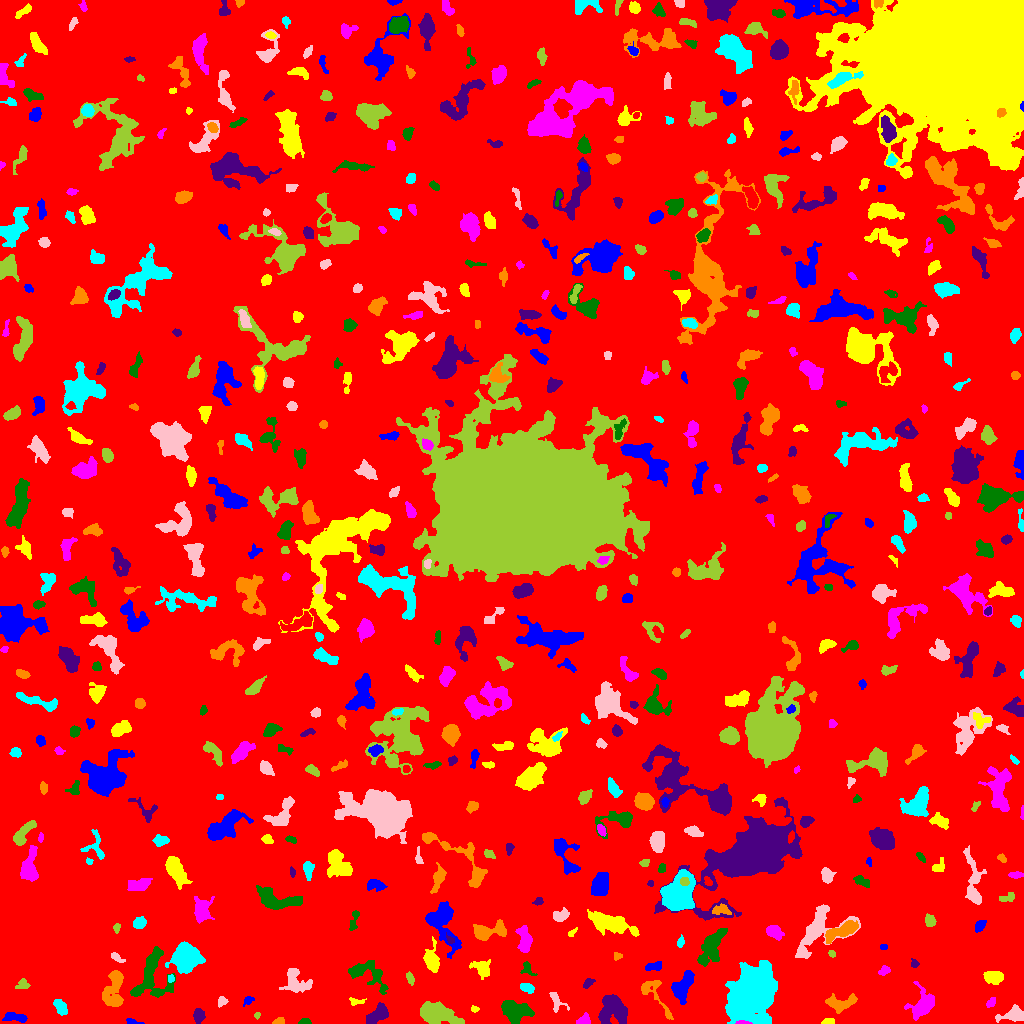

Data behind this chart, as committed beside it:
ID, X, Y, A, B, theta, total_flux, mu_max, mu_median, mu_mean, R_fwhm, R_e, R10, R90, x_start, x_end, y_start, y_end, area, greylevel
0, 500.1, 503.1, 301.4, 288.7, -0.8218, 1798590, 11.0, 2.0, 2.177, 99.78, 245.2, 94.03, 391.6, 0, 1023, 0, 1023, 826267, 2.177
1, 131.5, 1.933, 3.969, 1.314, -0.1515, 120.0, 4.0, 2.0, 1.739, 3.338, 2.459, 0.7979, 4.068, 126, 144, 0, 5, 69, 6.739
2, 827.8, 1.707, 3.057, 1.428, 0.1287, 304.0, 9.0, 4.0, 4.164, 2.932, 2.459, 0.9772, 4.029, 821, 834, 0, 5, 73, 9.164
3, 742.6, 0.7414, 3.84, 0.8286, -0.03997, 232.0, 10.0, 4.0, 4.377, 2.877, 2.111, 0.7979, 3.385, 735, 752, 0, 3, 53, 17.38
4, 305.6, 1.477, 2.744, 1.352, -0.008204, 109.0, 4.0, 1.0, 1.627, 3.241, 2.257, 0.7979, 3.742, 298, 311, 0, 5, 67, 6.627
5, 376.8, 8.415, 6.706, 2.99, 0.6804, 1135, 7.0, 4.0, 3.746, 7.247, 5.47, 2.257, 8.253, 366, 388, 0, 21, 303, 8.746
6, 278.5, 1.868, 2.624, 1.558, 0.2433, 280.0, 9.0, 4.0, 3.889, 2.985, 2.394, 0.9772, 3.827, 272, 284, 0, 6, 72, 8.889
7, 751.9, 29.9, 11.54, 8.988, 1.075, 37755, 64.0, 8.0, 15.19, 11.24, 11.66, 4.514, 21.51, 725, 777, 0, 63, 2485, 19.19
8, 1014, 8.955, 6.367, 3.303, 0.09765, 820.0, 7.0, 3.0, 2.971, 5.836, 4.918, 1.954, 7.797, 995, 1023, 1, 19, 276, 7.971
9, 257.1, 8.0, 1.623, 1.281, 1.196, 68.0, 4.0, 2.0, 1.744, 2.585, 1.784, 0.5642, 2.877, 254, 260, 4, 11, 39, 6.744
10, 709.2, 4.127, 4.457, 2.745, -0.8173, 488.0, 9.0, 2.0, 2.667, 3.29, 3.656, 1.382, 6.103, 701, 718, 0, 15, 183, 7.667
11, 13.47, 6.153, 6.251, 2.087, -0.09544, 339.0, 5.0, 2.0, 1.832, 3.909, 3.949, 1.382, 6.628, 2, 27, 1, 11, 185, 6.832
12, 474.6, 14.37, 1.88, 1.345, -0.1759, 81.0, 4.0, 1.0, 1.653, 2.706, 1.871, 0.7979, 3.09, 471, 479, 11, 18, 49, 6.653
13, 584.2, 3.016, 3.222, 2.492, 0.3357, 368.0, 7.0, 3.0, 3.145, 3.7, 3.192, 1.262, 5.262, 576, 590, 0, 11, 117, 8.145
14, 514.7, 12.25, 6.708, 4.687, -0.1894, 2700, 13.0, 5.0, 5.325, 7.024, 6.699, 2.585, 10.88, 501, 534, 0, 23, 507, 9.325
15, 198.5, 7.963, 3.31, 2.384, -1.549, 404.0, 8.0, 2.5, 2.73, 3.827, 3.523, 1.382, 5.642, 193, 205, 0, 15, 148, 7.73
16, 841, 20.5, 8.25, 3.9, 0.1026, 766.0, 6.0, 2.0, 2.321, 6.628, 5.836, 2.185, 8.921, 825, 857, 10, 30, 330, 7.321
17, 60.5, 15.89, 4.281, 2.255, -1.006, 553.0, 7.0, 3.0, 3.197, 4.983, 3.909, 1.596, 6.05, 53, 67, 8, 24, 173, 8.197
18, 222, 22.51, 2.355, 2.123, 0.833, 172.0, 5.0, 2.0, 2.024, 3.141, 2.646, 0.9772, 4.297, 218, 228, 16, 27, 85, 8.024
19, 437.3, 10.07, 8.744, 4.346, -0.2147, 2736, 11.0, 4.0, 4.084, 8.33, 7.442, 2.932, 11.81, 420, 464, 0, 22, 670, 9.084
20, 798.6, 11.31, 8.291, 4.317, 0.6252, 917.0, 6.0, 2.0, 2.452, 6.91, 6.129, 2.326, 9.525, 777, 815, 0, 24, 374, 7.452
21, 248.1, 23.05, 2.811, 2, 0.6528, 129.0, 4.0, 1.0, 1.654, 3.432, 2.764, 0.9772, 4.514, 243, 254, 17, 27, 78, 6.654
22, 356.4, 21.95, 4.066, 1.504, 0.01104, 128.0, 4.0, 1.0, 1.455, 3.432, 2.585, 0.9772, 4.26, 349, 366, 18, 26, 88, 7.455
23, 990.3, 20.65, 2.238, 1.252, 0.6563, 74.0, 3.0, 1.0, 0.9136, 2.764, 2.185, 0.7979, 3.385, 986, 995, 16, 26, 81, 6.914
24, 151.9, 47.62, 14.79, 9.124, 1.388, 2556, 9.0, 3.0, 3.144, 6.358, 9.356, 3.613, 14.4, 130, 175, 26, 77, 813, 7.144
25, 612.5, 13.64, 7.466, 6.69, 0.8468, 1962, 7.0, 3.0, 3.104, 9.184, 7.632, 3.09, 11.87, 598, 627, 0, 29, 632, 8.104
26, 654.7, 29.32, 13.94, 4.731, -0.9602, 527.0, 4.0, 2.0, 1.583, 7.313, 5.441, 2.111, 8.556, 641, 673, 4, 43, 333, 6.583
27, 527.2, 35.45, 3.278, 2.064, -0.3493, 354.0, 6.0, 3.0, 2.855, 4.549, 3.338, 1.262, 5.202, 520, 534, 30, 40, 124, 7.855
28, 556.2, 22.82, 5.917, 3.035, -1.038, 292.0, 3.0, 2.0, 1.77, 5.441, 4.184, 1.693, 6.531, 549, 569, 11, 31, 165, 6.77
29, 23.67, 38.78, 3.26, 2.419, 0.1505, 114.0, 3.0, 1.0, 1.027, 2.877, 2.821, 0.9772, 4.72, 15, 30, 35, 45, 111, 6.027
30, 705.7, 30.8, 2.082, 1.247, -1.164, 69.0, 4.0, 1.0, 1.255, 2.585, 1.871, 0.5642, 3.038, 702, 709, 27, 37, 55, 7.255
31, 681.7, 34.83, 7.221, 3.914, 1.213, 1249, 8.0, 2.0, 2.905, 7.001, 5.726, 2.257, 9.407, 671, 694, 19, 53, 430, 7.905
32, 992.8, 46.56, 4.609, 2.688, -0.06835, 569.0, 6.0, 2.0, 2.453, 5.997, 4.478, 1.784, 6.91, 983, 1003, 39, 52, 232, 7.453
33, 923.9, 19.45, 6.403, 4.798, 0.9777, 1566, 14.0, 2.0, 3.209, 4.918, 5.441, 1.954, 9.657, 904, 934, 3, 42, 488, 8.209
34, 367, 50.36, 11.28, 5.762, -0.4413, 1742, 9.0, 3.0, 3.443, 6.433, 6.91, 2.706, 11.1, 348, 388, 29, 63, 506, 7.443
35, 588.1, 40.36, 2.832, 1.652, 0.7247, 143.0, 4.0, 1.0, 1.625, 3.656, 2.646, 0.9772, 4.334, 583, 595, 35, 45, 88, 6.625
36, 113.5, 34.19, 10.9, 4.533, 1.374, 1635, 7.0, 3.0, 3.079, 7.527, 7.291, 2.821, 11.49, 102, 123, 17, 53, 531, 7.079
37, 170.6, 44.87, 1.966, 1.657, -1.485, 94.0, 3.0, 2.0, 1.843, 3.241, 2.326, 0.9772, 3.523, 168, 174, 41, 49, 51, 8.843
38, 295.2, 41.73, 7.214, 5.511, -0.633, 604.0, 4.0, 1.0, 1.47, 7.59, 5.997, 2.257, 9.575, 279, 312, 31, 55, 411, 6.47
39, 410.2, 44.36, 3.205, 1.719, -1.225, 170.0, 4.0, 2.0, 1.977, 4.068, 2.821, 1.128, 4.618, 406, 414, 38, 52, 86, 6.977
40, 549, 54.5, 3.197, 2.493, 0.26, 123.0, 4.0, 1.0, 1.447, 3.241, 2.821, 0.9772, 4.618, 544, 558, 49, 63, 85, 7.447
41, 653.7, 57.34, 4.442, 1.912, 0.2269, 348.0, 6.0, 3.0, 2.617, 4.853, 3.656, 1.262, 5.528, 645, 661, 53, 62, 133, 7.617
42, 482, 54.71, 4.758, 3.793, -0.624, 769.0, 7.0, 3.0, 3.101, 5.382, 4.886, 1.954, 7.715, 469, 490, 44, 64, 248, 7.101
43, 884.2, 52.66, 2.866, 1.984, 0.5389, 229.0, 5.0, 2.0, 2.462, 3.338, 2.932, 1.128, 4.687, 878, 890, 48, 58, 93, 8.462
44, 527.1, 55.01, 4.24, 2.699, -0.9892, 136.0, 3.0, 1.0, 1.162, 3.241, 3.038, 1.128, 5.078, 520, 537, 48, 62, 117, 7.162
45, 914.4, 59.97, 2.16, 1.828, -1.056, 127.0, 4.0, 2.0, 2.016, 3.568, 2.394, 0.9772, 3.909, 911, 919, 56, 65, 63, 7.016
46, 617.4, 67.5, 2.181, 1.73, 0.0, 86.0, 3.0, 1.0, 1.41, 2.646, 2.326, 0.7979, 3.868, 614, 622, 63, 71, 61, 6.41
47, 186.3, 66.44, 6.484, 6.081, 0.3196, 6306, 24.0, 7.0, 8.662, 8.117, 7.569, 2.932, 12.58, 165, 205, 50, 82, 728, 13.66
48, 116.6, 66.04, 3.292, 1.499, -0.6844, 164.0, 4.0, 2.0, 1.783, 4.029, 2.764, 1.128, 4.222, 111, 125, 61, 71, 92, 6.783
49, 831.9, 69.83, 1.766, 1.446, -0.2749, 86.0, 5.0, 2.0, 1.755, 2.034, 1.954, 0.5642, 3.241, 828, 835, 66, 73, 49, 8.755
50, 1015, 79.03, 3.332, 1.712, -0.08614, 152.0, 3.0, 1.0, 1.583, 3.868, 3.038, 1.262, 4.787, 1009, 1023, 75, 83, 96, 7.583
51, 883.5, 76.28, 1.572, 1.239, 1.5509278071927623e-11, 36.0, 2.0, 1.0, 0.8182, 2.985, 1.693, 0.5642, 2.764, 880, 887, 74, 79, 44, 6.818
52, 432, 62.93, 5.977, 3.136, -1.386, 1593, 15.0, 4.0, 5.057, 4.983, 4.82, 1.871, 8.078, 423, 439, 51, 87, 315, 11.06
53, 774.2, 91.37, 4.341, 2.855, -0.5084, 789.0, 8.0, 4.0, 3.965, 5.781, 4.442, 1.693, 6.933, 766, 784, 83, 98, 199, 7.965
54, 711.8, 76.77, 10.64, 4.427, 1.092, 1915, 8.0, 3.0, 3.279, 8.612, 7.736, 2.985, 12.1, 697, 727, 57, 95, 584, 7.279
55, 449.8, 83.37, 2.129, 1.548, -0.8368, 97.0, 4.0, 1.0, 1.644, 2.985, 2.034, 0.7979, 3.432, 446, 454, 80, 91, 59, 10.64
56, 485.9, 92.11, 8.742, 3.405, 0.1657, 1188, 10.0, 2.0, 2.955, 5.557, 5.171, 1.954, 8.74, 473, 506, 83, 104, 402, 8.955
57, 680.4, 80.8, 2.386, 1.565, 1.3, 137.0, 5.0, 2.0, 1.903, 2.706, 2.394, 0.7979, 3.909, 677, 684, 76, 89, 72, 6.903
58, 817.9, 93.1, 16.3, 8.871, 0.7512, 3018, 10.0, 3.0, 3.402, 7.858, 9.219, 3.29, 14.8, 795, 860, 65, 119, 887, 7.402
59, 116.5, 95.8, 2.095, 1.533, -1.565, 79.0, 3.0, 1.0, 1.295, 2.706, 2.257, 0.7979, 3.656, 113, 120, 90, 100, 61, 6.295
... 557 more rows
